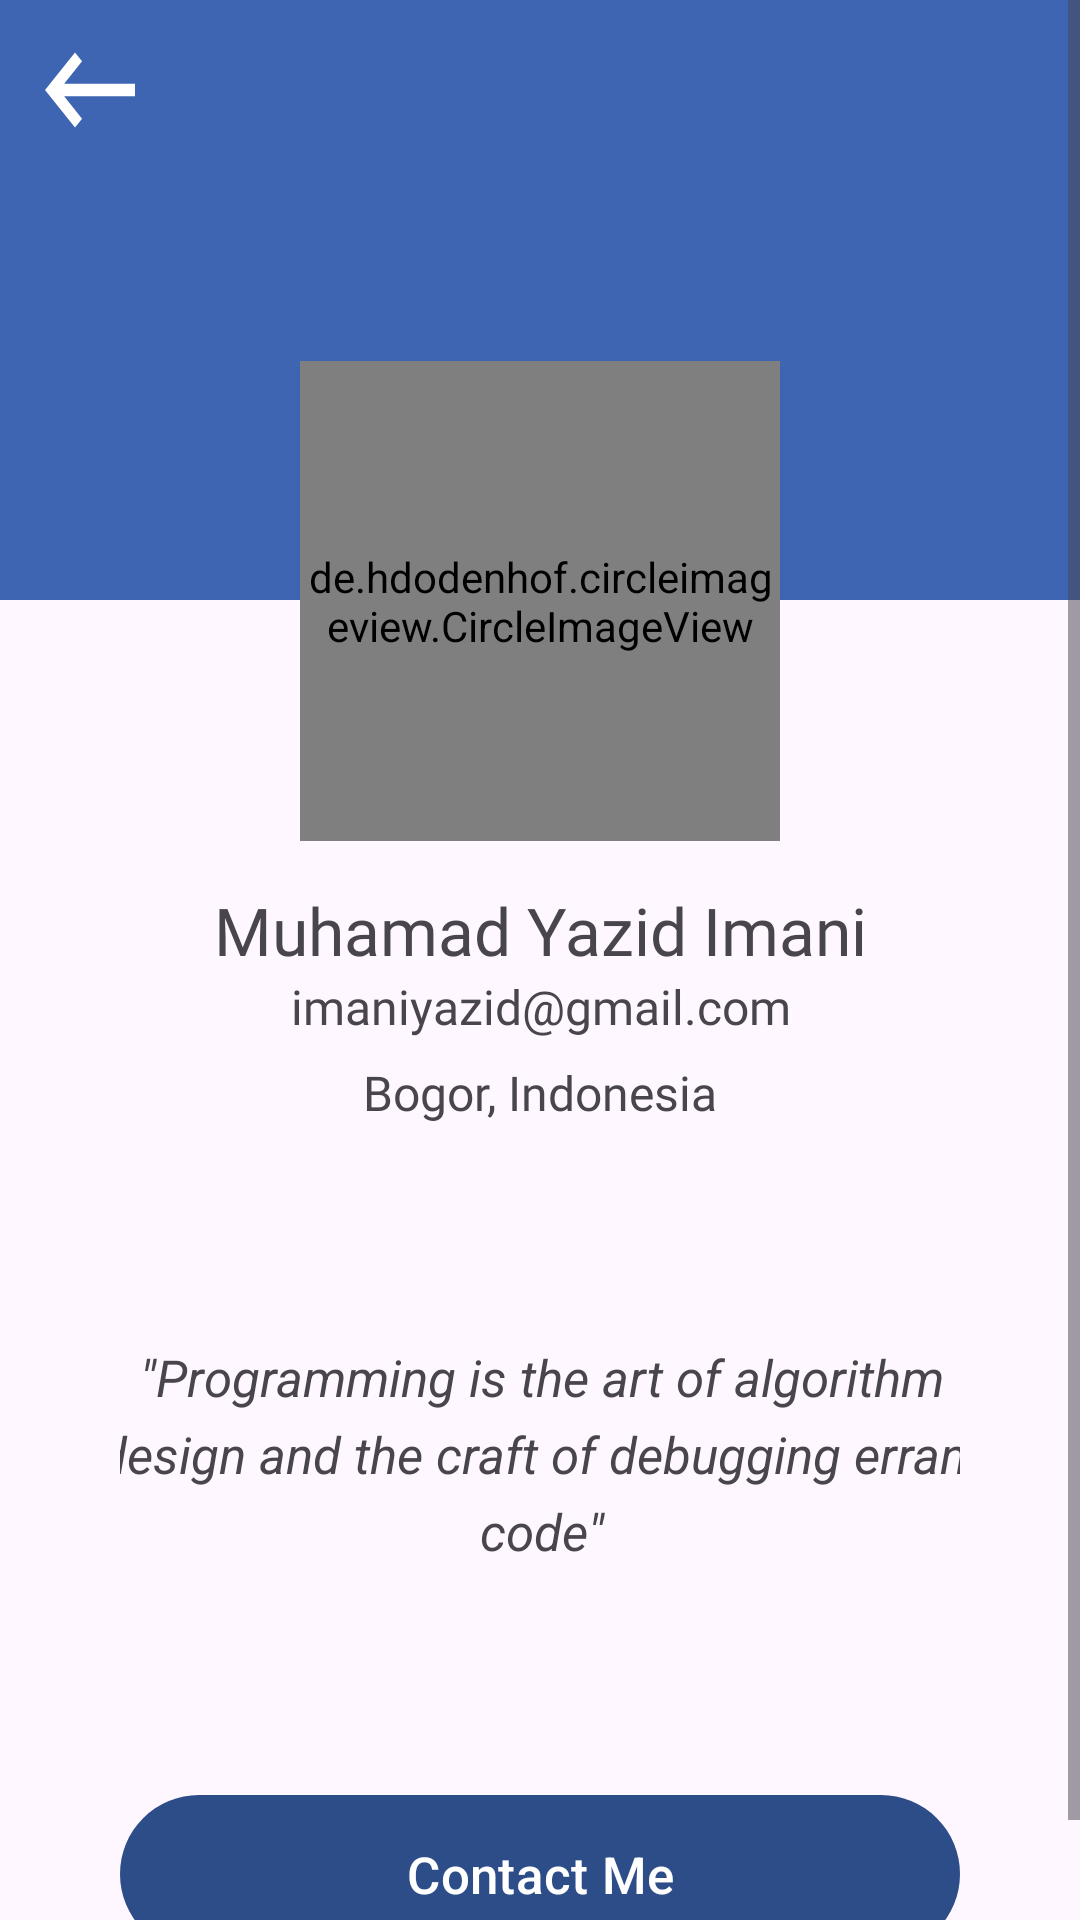

This screen was rendered from an Android layout file. Write that file and the resources it references.
<!-- AndroidManifest.xml: activity theme Base.Theme.TopBasprog3 -->
<!-- res/layout/activity_profile.xml -->
<ScrollView xmlns:android="http://schemas.android.com/apk/res/android"
    xmlns:app="http://schemas.android.com/apk/res-auto"
    xmlns:tools="http://schemas.android.com/tools"
    android:layout_width="match_parent"
    android:layout_height="match_parent"
    tools:context=".ProfileActivity">
   <RelativeLayout
       android:layout_width="match_parent"
       android:layout_height="wrap_content">
      <FrameLayout
          android:id="@+id/frameLayout"
          android:layout_width="match_parent"
          android:layout_height="200dp"
          android:padding="5dp"
          android:background="@color/blueBar">
         <ImageView
             android:id="@+id/back"
             android:layout_width="50dp"
             android:layout_height="50dp"
             android:src="@drawable/ic_back"
             />
      </FrameLayout>

      <de.hdodenhof.circleimageview.CircleImageView
          android:id="@+id/circleImageView"
          android:layout_width="160dp"
          android:layout_height="160dp"
          android:src="@drawable/asd"
          android:layout_below="@id/frameLayout"
          android:layout_centerHorizontal="true"
          android:layout_marginTop="-80dp"
          />
      <LinearLayout
          android:id="@+id/tengah"
          android:layout_below="@id/circleImageView"
          android:layout_width="match_parent"
          android:layout_height="wrap_content"
          android:paddingTop="15dp"
         android:orientation="vertical">
         <TextView
             android:layout_width="match_parent"
             android:layout_height="wrap_content"
            android:text="Muhamad Yazid Imani"
            android:textSize="22dp"
            android:fontFamily="@font/poppinsmedium"
            android:textAlignment="center"/>
         <TextView
             android:layout_width="match_parent"
             android:layout_height="wrap_content"
             android:text="imaniyazid@gmail.com"
             android:textSize="16dp"
             android:fontFamily="@font/poppinsmedium"
             android:textAlignment="center"
             android:layout_marginBottom="7dp"
             />
         <TextView
             android:layout_width="match_parent"
             android:layout_height="wrap_content"
             android:text="Bogor, Indonesia"
             android:textSize="16dp"
             android:fontFamily="@font/poppinsregular"
             android:textAlignment="center"/>
      </LinearLayout>
      <androidx.constraintlayout.widget.ConstraintLayout
          android:layout_width="match_parent"
          android:layout_below="@id/tengah"
          android:paddingLeft="40dp"
          android:paddingRight="40dp"
          android:layout_height="300dp">

         <TextView
             android:layout_width="300dp"
             android:layout_height="wrap_content"
             android:text='"Programming is the art of algorithm design and the craft of debugging errant code"'
             android:textAlignment="center"
             android:textSize="17dp"
             android:textStyle="italic"
             android:lineSpacingExtra="6dp"
             app:layout_constraintBottom_toTopOf="@+id/button"
             app:layout_constraintEnd_toEndOf="parent"
             app:layout_constraintStart_toStartOf="parent"
             app:layout_constraintTop_toTopOf="parent" />

         <Button
             android:id="@+id/button"
             android:layout_width="match_parent"
             android:layout_height="wrap_content"
             android:layout_marginBottom="20dp"
             android:padding="15dp"
             android:text="Contact Me"
             android:textSize="17dp"
             app:layout_constraintBottom_toBottomOf="parent"
             app:layout_constraintEnd_toEndOf="parent"
             app:layout_constraintStart_toStartOf="parent" />
      </androidx.constraintlayout.widget.ConstraintLayout>
   </RelativeLayout>
</ScrollView>
<!-- resources referenced by this layout -->
<resources>
  <color name="blueBar">#3D65B2</color>
  <!-- drawable ic_back (drawable) -->
  <vector android:autoMirrored="true" android:height="30dp"
      android:tint="#FFFFFF" android:viewportHeight="24"
      android:viewportWidth="24" android:width="24dp" xmlns:android="http://schemas.android.com/apk/res/android">
      <path android:fillColor="@android:color/white" android:pathData="M21,11H6.83l3.58,-3.59L9,6l-6,6 6,6 1.41,-1.41L6.83,13H21z"/>
  </vector>
  <style name="Base.Theme.TopBasprog3" parent="Theme.Material3.DayNight.NoActionBar">
          <item name="colorPrimary">@color/blue</item>
      </style>
  <color name="blue">#2D4D88</color>
</resources>
